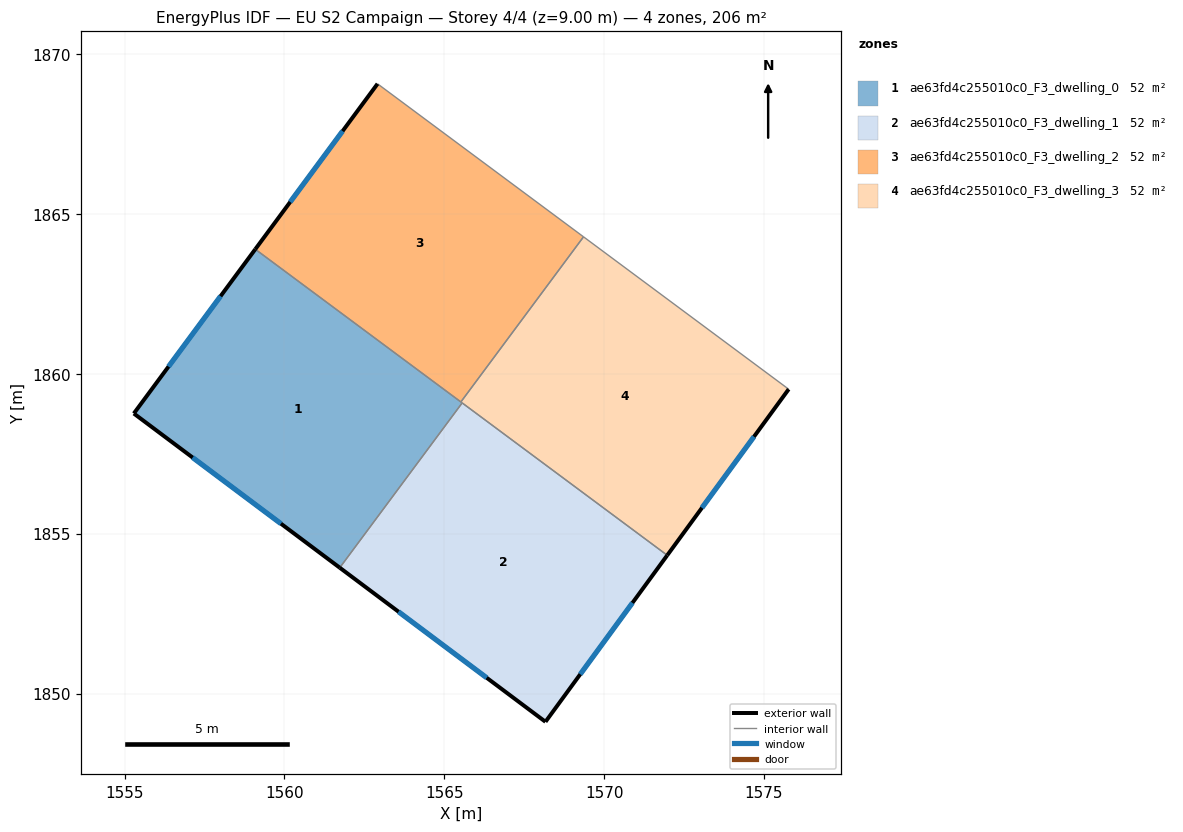
=== STOREY PLAN SPEC (per zone: floor XY polygon, exterior-wall plan segments, windows/doors) ===
zone 1: ae63fd4c255010c0_F3_dwelling_0  (51.6 m²)
  floor: (1565.56, 1859.09) (1561.73, 1853.93) (1555.29, 1858.76) (1559.09, 1863.90)
  exterior wall: (1555.29, 1858.76) – (1561.73, 1853.93)  [8.0 m]
    window: (1557.13, 1857.38) – (1559.89, 1855.31)  [4.4 m²]
  exterior wall: (1559.09, 1863.90) – (1555.29, 1858.76)  [6.4 m]
    window: (1558.00, 1862.43) – (1556.38, 1860.23)  [3.5 m²]
  interior walls: 3
zone 2: ae63fd4c255010c0_F3_dwelling_1  (51.6 m²)
  floor: (1571.98, 1854.32) (1568.17, 1849.12) (1561.73, 1853.93) (1565.56, 1859.09)
  exterior wall: (1561.73, 1853.93) – (1568.17, 1849.12)  [8.0 m]
    window: (1563.57, 1852.56) – (1566.33, 1850.49)  [4.4 m²]
  exterior wall: (1568.17, 1849.12) – (1571.98, 1854.32)  [6.5 m]
    window: (1569.26, 1850.60) – (1570.89, 1852.84)  [3.6 m²]
  interior walls: 2
zone 3: ae63fd4c255010c0_F3_dwelling_2  (51.6 m²)
  floor: (1569.36, 1864.29) (1565.52, 1859.12) (1559.09, 1863.90) (1562.91, 1869.07)
  exterior wall: (1562.91, 1869.07) – (1559.09, 1863.90)  [6.4 m]
    window: (1561.82, 1867.59) – (1560.18, 1865.38)  [3.5 m²]
  interior walls: 3
zone 4: ae63fd4c255010c0_F3_dwelling_3  (51.6 m²)
  floor: (1575.78, 1859.52) (1571.98, 1854.32) (1565.52, 1859.12) (1569.36, 1864.29)
  exterior wall: (1571.98, 1854.32) – (1575.78, 1859.52)  [6.4 m]
    window: (1573.06, 1855.81) – (1574.69, 1858.03)  [3.5 m²]
  interior walls: 4

=== DERIVED (storey summary) ===
Building: EU S2 Campaign
Storey: 4 of 4  (floor level z = 9.00 m)
Storey gross floor area: 206.4 m²
Zones on this storey: 4
  - ae63fd4c255010c0_F3_dwelling_0: floor 51.6 m²; exterior wall 14.4 m (43.3 m²); 2 window(s) 8.0 m²; WWR 18.4%
  - ae63fd4c255010c0_F3_dwelling_1: floor 51.6 m²; exterior wall 14.5 m (43.5 m²); 2 window(s) 8.0 m²; WWR 18.4%
  - ae63fd4c255010c0_F3_dwelling_2: floor 51.6 m²; exterior wall 6.4 m (19.3 m²); 1 window(s) 3.5 m²; WWR 18.4%
  - ae63fd4c255010c0_F3_dwelling_3: floor 51.6 m²; exterior wall 6.4 m (19.3 m²); 1 window(s) 3.5 m²; WWR 18.4%
Zone adjacency (shared interzone walls):
  - ae63fd4c255010c0_F3_dwelling_0 ↔ ae63fd4c255010c0_F3_dwelling_1
  - ae63fd4c255010c0_F3_dwelling_0 ↔ ae63fd4c255010c0_F3_dwelling_2
  - ae63fd4c255010c0_F3_dwelling_0 ↔ ae63fd4c255010c0_F3_dwelling_3
  - ae63fd4c255010c0_F3_dwelling_1 ↔ ae63fd4c255010c0_F3_dwelling_3
  - ae63fd4c255010c0_F3_dwelling_2 ↔ ae63fd4c255010c0_F3_dwelling_3